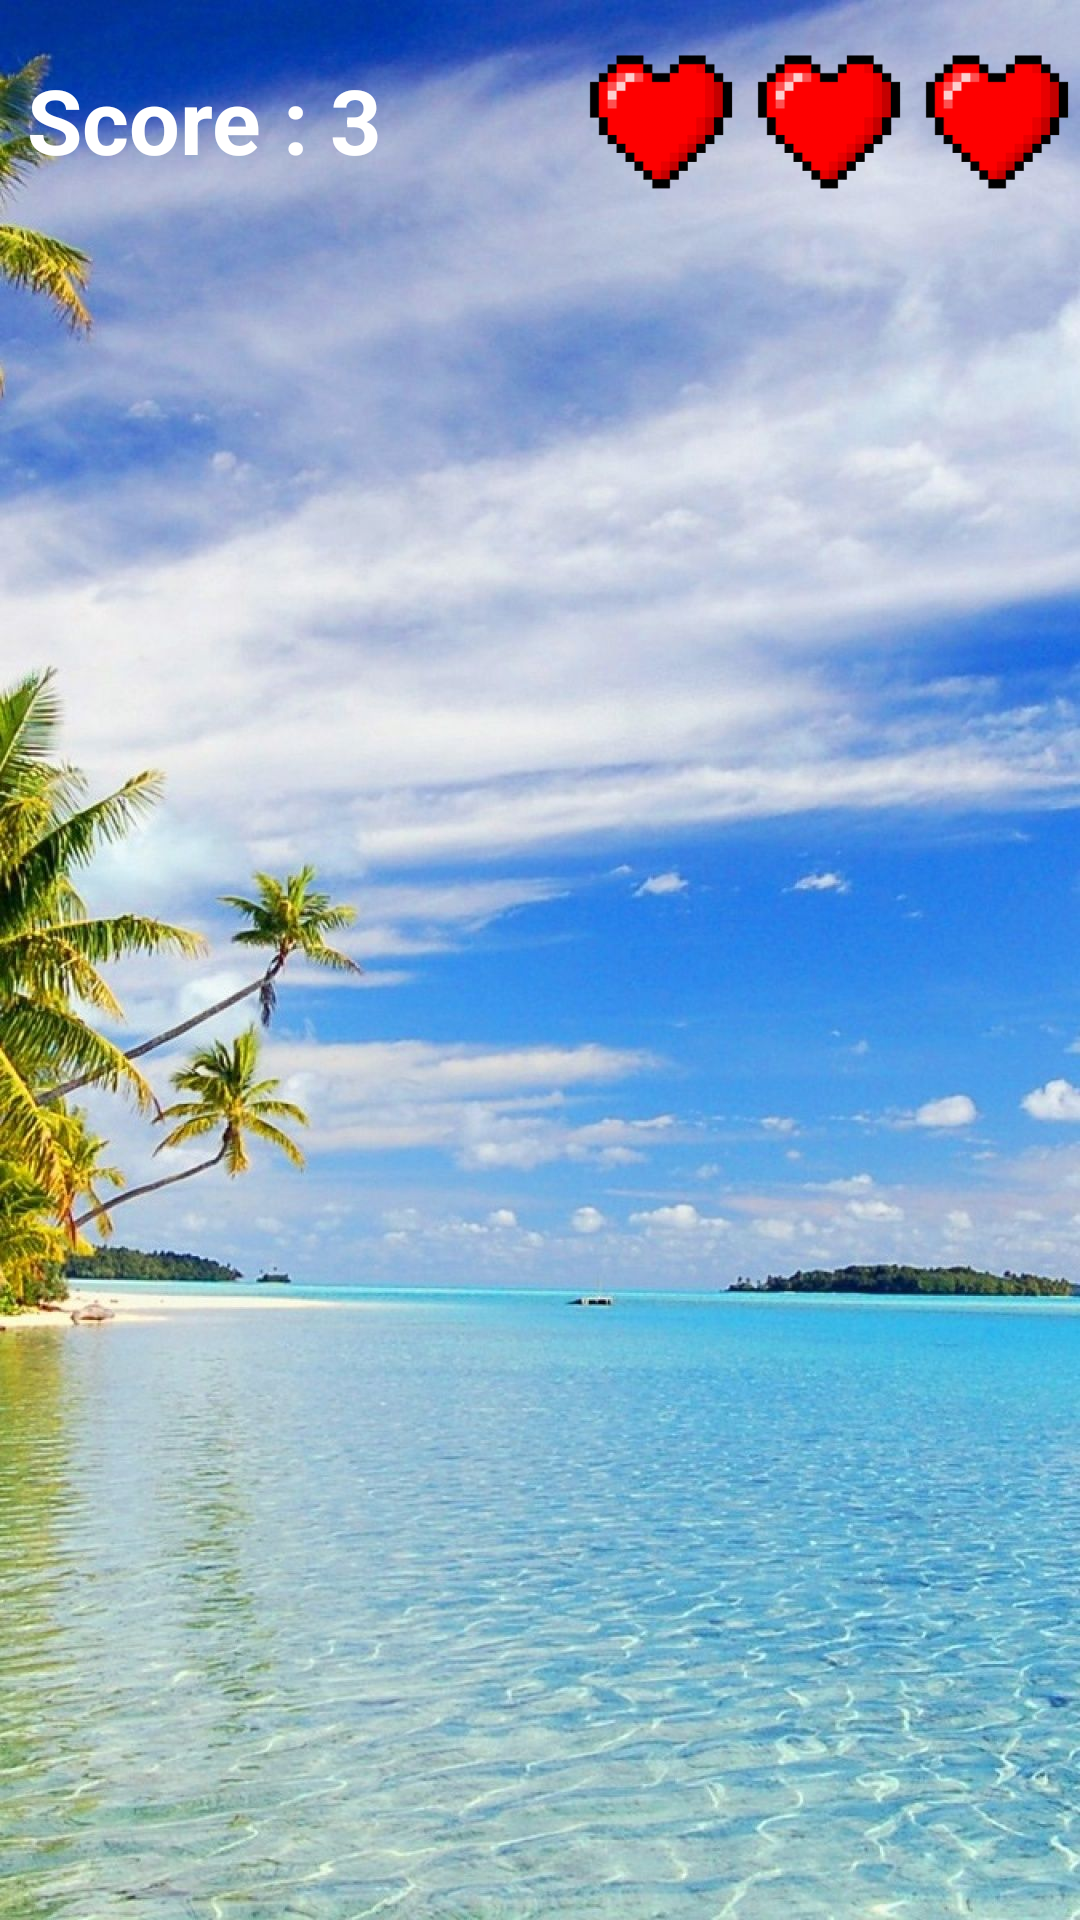

Reconstruct the res/layout file that produces this screen, plus the resources it refers to.
<!-- AndroidManifest.xml: application theme Theme.Android_attrape_objet -->
<!-- res/layout/activite_jouer.xml -->
<?xml version="1.0" encoding="utf-8"?>
<FrameLayout
    android:id="@+id/monFrameLayout"
    xmlns:android="http://schemas.android.com/apk/res/android"
    xmlns:app="http://schemas.android.com/apk/res-auto"
    android:layout_width="match_parent"
    android:layout_height="match_parent">

    <ImageView
        android:layout_width="match_parent"
        android:layout_height="match_parent"
        android:scaleType="centerCrop"
        android:src="@drawable/background" />

    <LinearLayout
        android:layout_width="match_parent"
        android:layout_height="80dp"
        android:orientation="horizontal"
        android:layout_gravity="top">

        <TextView
            android:id="@+id/textFixeScore"
            android:layout_width="110dp"
            android:layout_height="wrap_content"
            android:gravity="right"
            android:text="Score : "
            android:layout_gravity="center"
            android:textSize="30sp"
            android:textStyle="bold"
            android:textColor="@color/white"/>

        <TextView
            android:id="@+id/textScore"
            android:layout_width="wrap_content"
            android:layout_height="wrap_content"
            android:text="3"
            android:layout_gravity="center"
            android:textSize="30sp"
            android:textStyle="bold"
            android:textColor="@color/white"
            android:layout_weight="2"
            android:gravity="left"/>

        <ImageView
            android:id="@+id/vie1"
            android:layout_width="50dp"
            android:layout_height="50dp"
            android:layout_gravity="center"
            android:src="@drawable/coeur_rouge"
            android:layout_margin="3dp"/>
        <ImageView
            android:id="@+id/vie2"
            android:layout_width="50dp"
            android:layout_height="50dp"
            android:layout_gravity="center"
            android:src="@drawable/coeur_rouge"
            android:layout_margin="3dp"/>
        <ImageView
            android:id="@+id/vie3"
            android:layout_width="50dp"
            android:layout_height="50dp"
            android:layout_gravity="center"
            android:src="@drawable/coeur_rouge"
            android:layout_margin="3dp"/>
    </LinearLayout>

    <LinearLayout
        android:id="@+id/layoutPerdu"
        android:layout_width="wrap_content"
        android:layout_height="wrap_content"
        android:orientation="vertical"
        android:layout_gravity="center"
        android:background="@color/teal_200"
        android:visibility="gone">

        <TextView
            android:layout_width="wrap_content"
            android:layout_height="wrap_content"
            android:text="@string/perdu"
            android:layout_marginVertical="20dp"
            android:layout_marginHorizontal="40dp"
            android:textSize="50sp"
            android:textStyle="bold"/>
        <TextView
            android:id="@+id/scoreFinal"
            android:layout_width="wrap_content"
            android:layout_height="wrap_content"
            android:text=" points"
            android:layout_marginTop="0dp"
            android:layout_marginBottom="10dp"
            android:textSize="30sp"
            android:textStyle="bold"
            android:layout_gravity="center_horizontal"/>
    </LinearLayout>

    <ImageView
        android:id="@+id/imageViewPanier"
        android:layout_width="100dp"
        android:layout_height="50dp"
        android:layout_gravity="bottom|center_horizontal" />

</FrameLayout>
<!-- resources referenced by this layout -->
<resources>
  <!-- drawable background: jpg bitmap (drawable, 218850 bytes) -->
  <!-- drawable coeur_rouge: png bitmap (drawable, 9331 bytes) -->
  <string name="perdu">Perdu !</string>
  <style name="Theme.Android_attrape_objet" parent="Theme.MaterialComponents.DayNight.DarkActionBar">
          
          <item name="colorPrimary">@color/purple_500</item>
          <item name="colorPrimaryVariant">@color/purple_700</item>
          <item name="colorOnPrimary">@color/white</item>
          
          <item name="colorSecondary">@color/teal_200</item>
          <item name="colorSecondaryVariant">@color/teal_700</item>
          <item name="colorOnSecondary">@color/black</item>
          
          <item name="android:statusBarColor" tools:targetApi="l">?attr/colorPrimaryVariant</item>
          
      </style>
  <!-- not gathered from this repository: default colours our renderer supplied (Android Studio template values) -->
  <color name="purple_500">#FF6200EE</color>
  <color name="purple_700">#FF3700B3</color>
  <color name="teal_200">#FF03DAC5</color>
  <color name="teal_700">#FF018786</color>
  <color name="black">#FF000000</color>
  <color name="white">#FFFFFFFF</color>
</resources>
